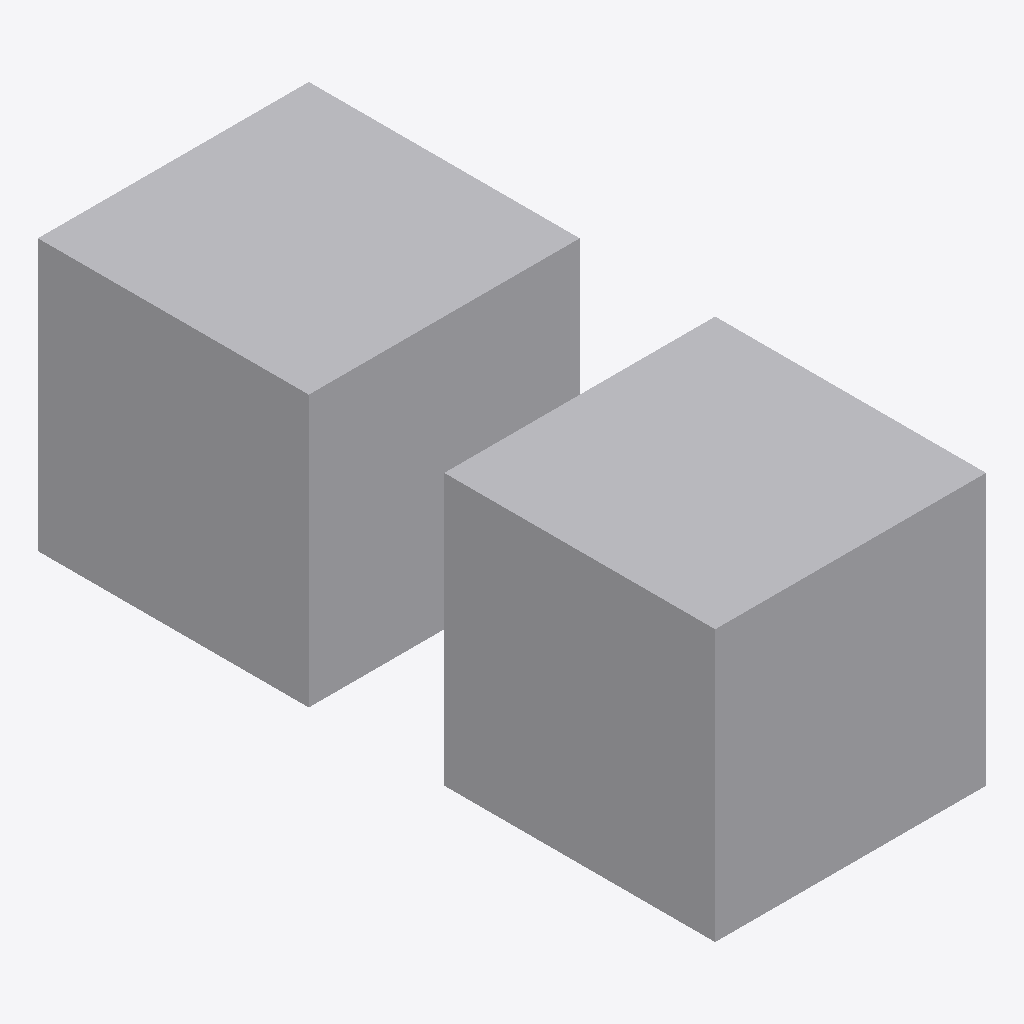
Isometric view of an IFC building model (IFC-SPF (STEP), schema IFC4, length unit metre), seen from the south-west, elements coloured by IFC class: 2 other elements (light grey).
Extent 2.0 m × 5.0 m × 2.0 m (x, y, z). Storeys (1): Ground Floor at 0.00 m. Elements (2): 2 IfcBuildingElementProxy.

HEADER;
FILE_DESCRIPTION(('ViewDefinition [CoordinationView]'),'2;1');
FILE_NAME('$filename','2019-05-12T12:33:45',('$owner','$email'),('$company'),'IfcOpenShell','IfcOpenShell','');
FILE_SCHEMA(('IFC4'));
ENDSEC;
DATA;
#27=IFCPROJECT('1YQcaPzU1A0vlNrOIQEukE',$,'My Project',$,$,$,$,(#24,#25),#16);
#94=IFCSITE('2PAB5Mo8b95BIt5ZPjSUm_',#5,'My Site',$,$,#93,$,$,$,$,$,$,$,$);
#96=IFCBUILDING('15WcPXJTz2T9hHa9SprUYb',#5,'My Building',$,$,#95,$,$,$,$,$,$);
#98=IFCBUILDINGSTOREY('20cFR_55P2TvQoSzCJhx2Z',#5,'Ground Floor',$,$,#97,$,$,$,$);
#115=IFCBUILDINGELEMENTPROXY('36t$UiNEPEoRzcnT70ilEg',#5,'Cube',$,$,#106,#114,$,.NOTDEFINED.);
#129=IFCBUILDINGELEMENTPROXY('36t$UiNEPEoRzcnT70ilEg',#5,'Cube.001',$,$,#120,#128,$,.NOTDEFINED.);
ENDSEC;
